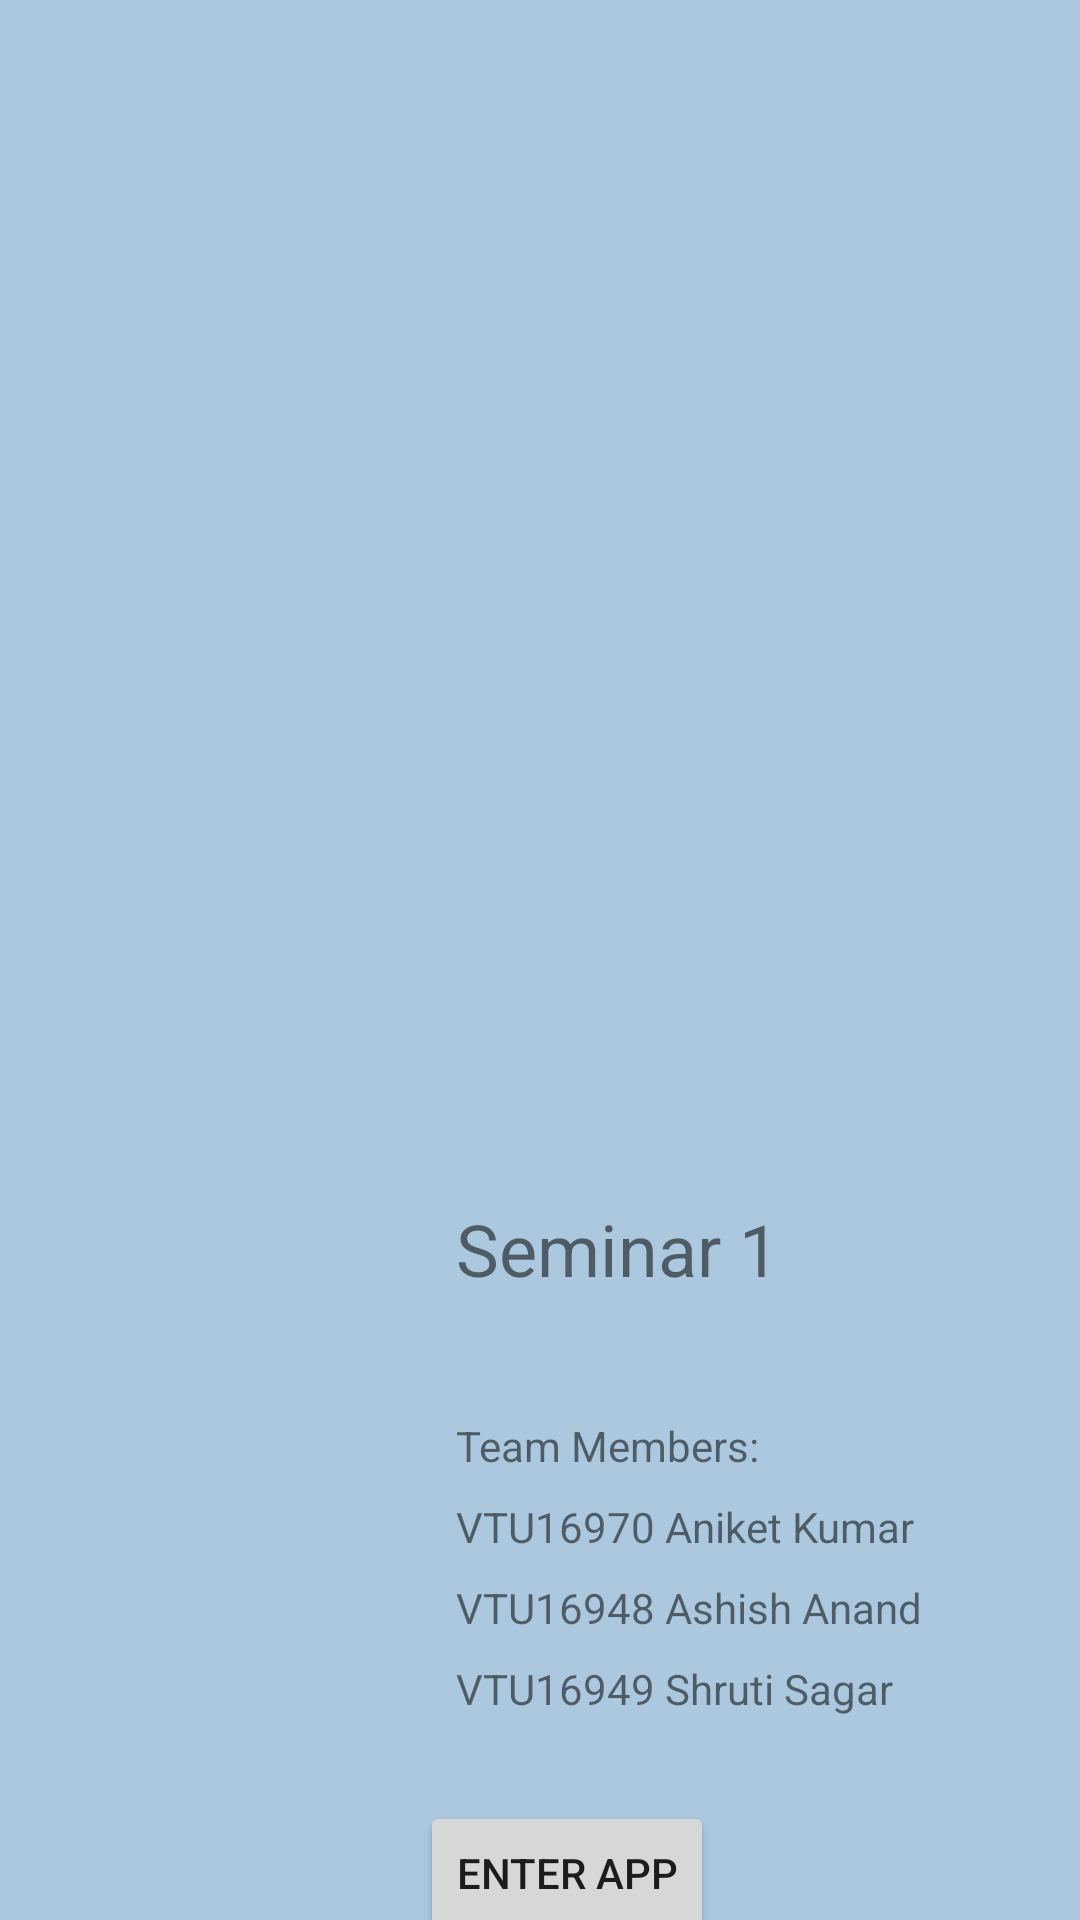

Produce the Android XML layout that renders to this screen, including the resource entries it uses.
<!-- AndroidManifest.xml: application theme Theme.NutritionAppSeminar -->
<!-- res/layout/activity_main.xml -->
<?xml version="1.0" encoding="utf-8"?>
<androidx.constraintlayout.widget.ConstraintLayout xmlns:android="http://schemas.android.com/apk/res/android"
    xmlns:app="http://schemas.android.com/apk/res-auto"
    xmlns:tools="http://schemas.android.com/tools"
    android:layout_width="match_parent"
    android:layout_height="match_parent"
    android:background="#ABC8DF"
    tools:context=".MainActivity">

    <TextView
        android:id="@+id/WelcGreet"
        android:layout_width="wrap_content"
        android:layout_height="wrap_content"
        android:layout_marginStart="152dp"
        android:layout_marginTop="400dp"
        android:text="Seminar 1"
        android:textAlignment="center"
        android:textSize="24sp"
        app:layout_constraintStart_toStartOf="parent"
        app:layout_constraintTop_toTopOf="parent" />

    <ImageView
        android:id="@+id/WelcLogo"
        android:layout_width="290dp"
        android:layout_height="291dp"
        android:layout_marginStart="60dp"
        android:layout_marginTop="67dp"
        app:layout_constraintStart_toStartOf="parent"
        app:layout_constraintTop_toTopOf="parent"
        app:srcCompat="@drawable/logo" />

    <TextView
        android:id="@+id/textView3"
        android:layout_width="wrap_content"
        android:layout_height="wrap_content"
        android:layout_marginStart="152dp"
        android:layout_marginTop="40dp"
        android:text="Team Members: "
        app:layout_constraintStart_toStartOf="parent"
        app:layout_constraintTop_toBottomOf="@+id/WelcGreet" />

    <TextView
        android:id="@+id/textView4"
        android:layout_width="wrap_content"
        android:layout_height="wrap_content"
        android:layout_marginStart="152dp"
        android:layout_marginTop="8dp"
        android:text="VTU16970 Aniket Kumar"
        app:layout_constraintStart_toStartOf="parent"
        app:layout_constraintTop_toBottomOf="@+id/textView3" />

    <TextView
        android:id="@+id/textView5"
        android:layout_width="wrap_content"
        android:layout_height="wrap_content"
        android:layout_marginStart="152dp"
        android:layout_marginTop="8dp"
        android:text="VTU16948 Ashish Anand"
        app:layout_constraintStart_toStartOf="parent"
        app:layout_constraintTop_toBottomOf="@+id/textView4" />

    <TextView
        android:id="@+id/textView6"
        android:layout_width="wrap_content"
        android:layout_height="wrap_content"
        android:layout_marginStart="152dp"
        android:layout_marginTop="8dp"
        android:text="VTU16949 Shruti Sagar"
        app:layout_constraintStart_toStartOf="parent"
        app:layout_constraintTop_toBottomOf="@+id/textView5" />

    <Button
        android:id="@+id/Start"
        android:layout_width="wrap_content"
        android:layout_height="wrap_content"
        android:layout_marginStart="140dp"
        android:layout_marginTop="28dp"
        android:text="Enter App"
        app:layout_constraintStart_toStartOf="parent"
        app:layout_constraintTop_toBottomOf="@+id/textView6" />

</androidx.constraintlayout.widget.ConstraintLayout>
<!-- resources referenced by this layout -->
<resources>
  <style name="Theme.NutritionAppSeminar" parent="Theme.MaterialComponents.DayNight.DarkActionBar">
          
          <item name="colorPrimary">@color/purple_500</item>
          <item name="colorPrimaryVariant">@color/purple_700</item>
          <item name="colorOnPrimary">@color/white</item>
          
          <item name="colorSecondary">@color/teal_200</item>
          <item name="colorSecondaryVariant">@color/teal_700</item>
          <item name="colorOnSecondary">@color/black</item>
          
          <item name="android:statusBarColor" tools:targetApi="l">?attr/colorPrimaryVariant</item>
          
      </style>
  <!-- not gathered from this repository: default colours our renderer supplied (Android Studio template values) -->
  <color name="purple_500">#FF6200EE</color>
  <color name="purple_700">#FF3700B3</color>
  <color name="teal_200">#FF03DAC5</color>
  <color name="teal_700">#FF018786</color>
  <color name="black">#FF000000</color>
  <color name="white">#FFFFFFFF</color>
</resources>
